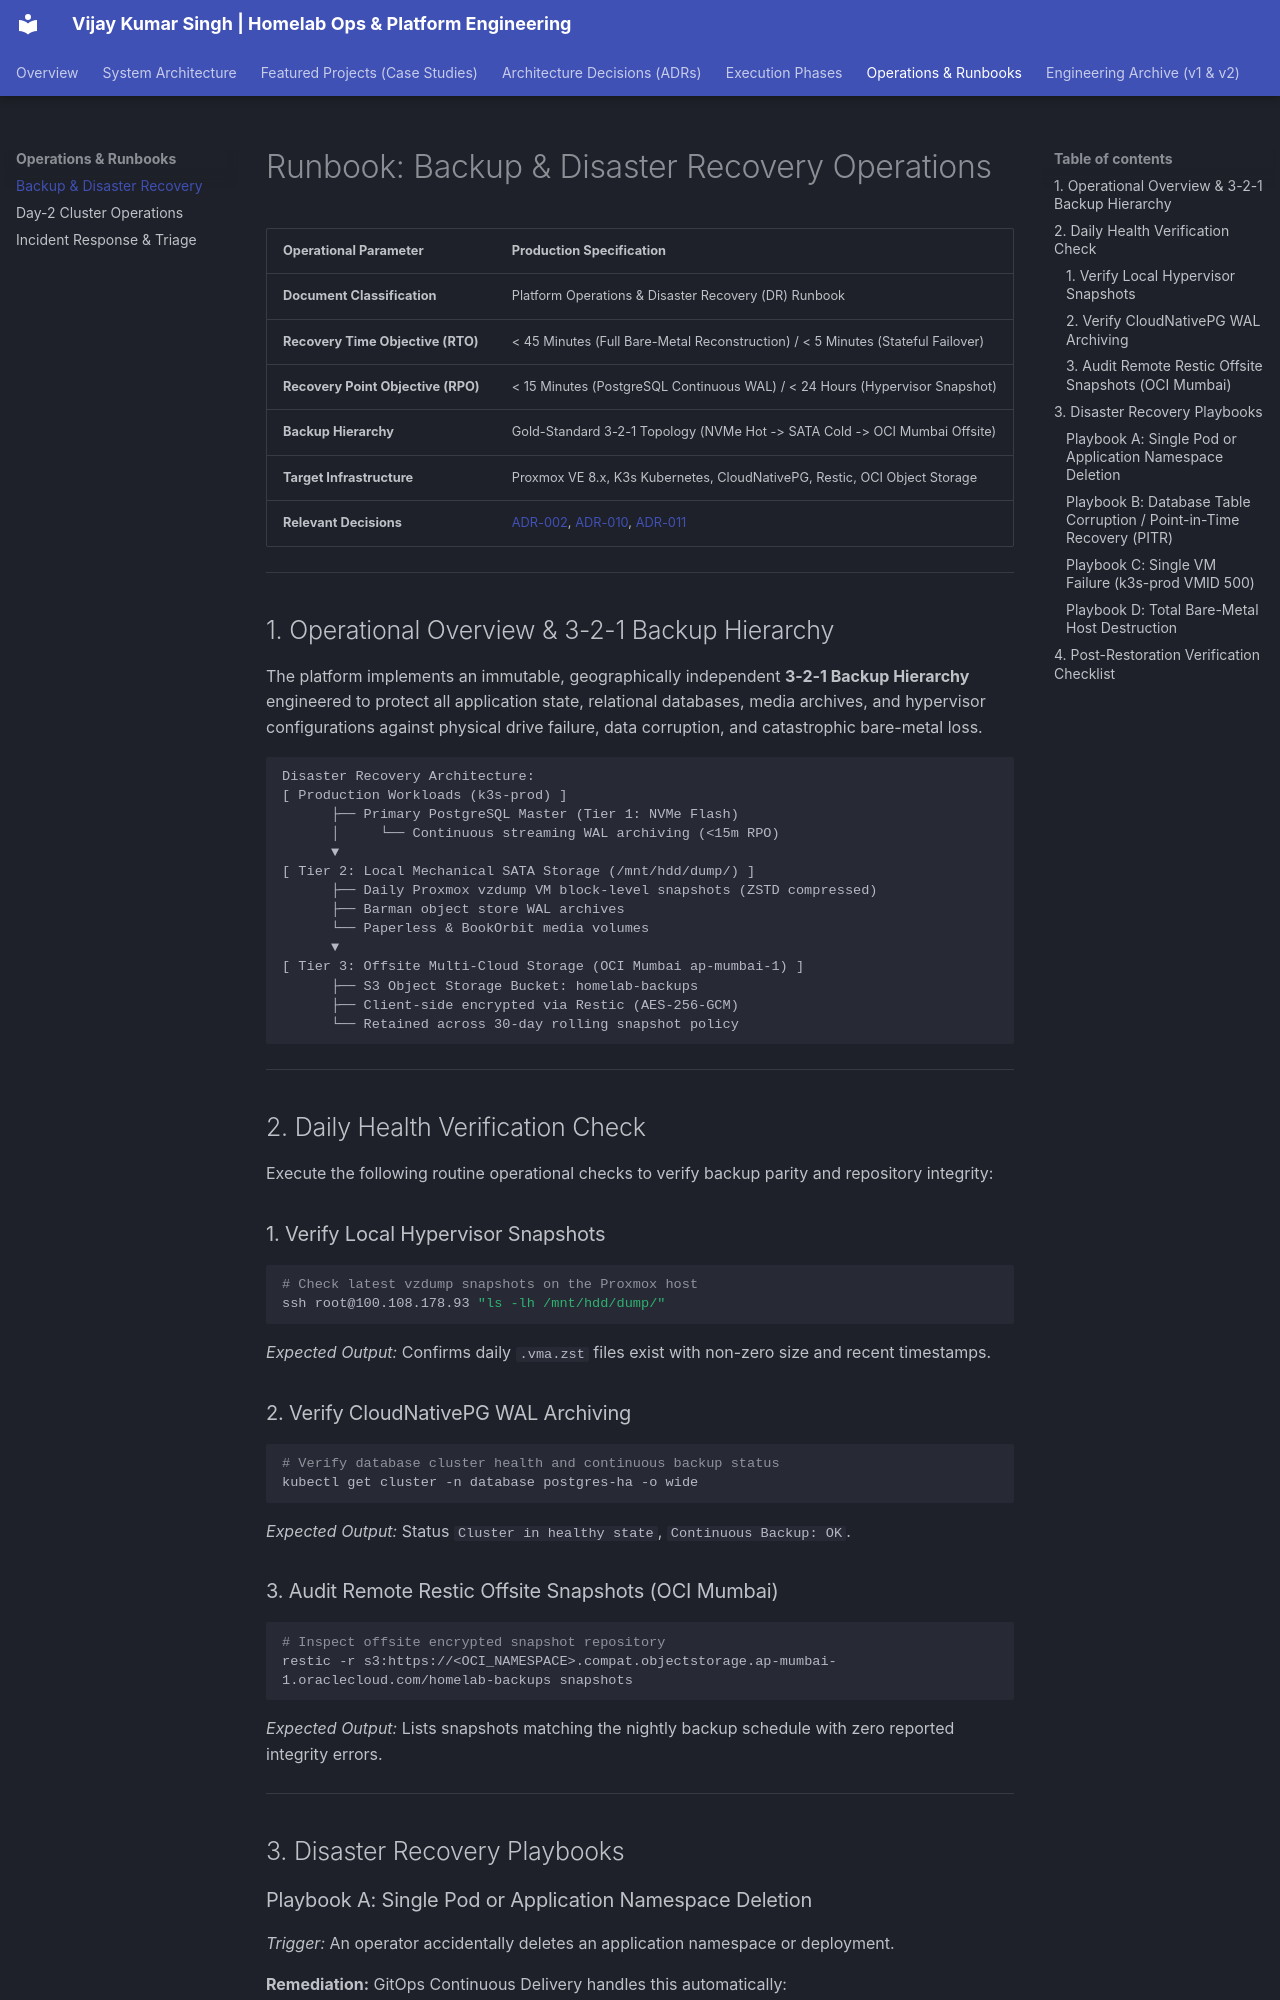

repository: vsingh55/homelab-ops · page: runbooks/01-backup-and-disaster-recovery/index.html · generator: mkdocs

# Runbook: Backup & Disaster Recovery Operations

| Operational Parameter | Production Specification |
| :--- | :--- |
| **Document Classification** | Platform Operations & Disaster Recovery (DR) Runbook |
| **Recovery Time Objective (RTO)** | < 45 Minutes (Full Bare-Metal Reconstruction) / < 5 Minutes (Stateful Failover) |
| **Recovery Point Objective (RPO)** | < 15 Minutes (PostgreSQL Continuous WAL) / < 24 Hours (Hypervisor Snapshot) |
| **Backup Hierarchy** | Gold-Standard 3-2-1 Topology (NVMe Hot -> SATA Cold -> OCI Mumbai Offsite) |
| **Target Infrastructure** | Proxmox VE 8.x, K3s Kubernetes, CloudNativePG, Restic, OCI Object Storage |
| **Relevant Decisions** | [ADR-002](../adr/README.md#adr-002), [ADR-010](../adr/README.md#adr-010), [ADR-011](../adr/README.md#adr-011) |

---

## 1. Operational Overview & 3-2-1 Backup Hierarchy

The platform implements an immutable, geographically independent **3-2-1 Backup Hierarchy** engineered to protect all application state, relational databases, media archives, and hypervisor configurations against physical drive failure, data corruption, and catastrophic bare-metal loss.

```
Disaster Recovery Architecture:
[ Production Workloads (k3s-prod) ]
      ├── Primary PostgreSQL Master (Tier 1: NVMe Flash)
      │     └── Continuous streaming WAL archiving (<15m RPO)
      ▼
[ Tier 2: Local Mechanical SATA Storage (/mnt/hdd/dump/) ]
      ├── Daily Proxmox vzdump VM block-level snapshots (ZSTD compressed)
      ├── Barman object store WAL archives
      └── Paperless & BookOrbit media volumes
      ▼
[ Tier 3: Offsite Multi-Cloud Storage (OCI Mumbai ap-mumbai-1) ]
      ├── S3 Object Storage Bucket: homelab-backups
      ├── Client-side encrypted via Restic (AES-256-GCM)
      └── Retained across 30-day rolling snapshot policy
```

---

## 2. Daily Health Verification Check

Execute the following routine operational checks to verify backup parity and repository integrity:

### 1. Verify Local Hypervisor Snapshots
```bash
# Check latest vzdump snapshots on the Proxmox host
ssh root@100.108.178.93 "ls -lh /mnt/hdd/dump/"
```
*Expected Output:* Confirms daily `.vma.zst` files exist with non-zero size and recent timestamps.

### 2. Verify CloudNativePG WAL Archiving
```bash
# Verify database cluster health and continuous backup status
kubectl get cluster -n database postgres-ha -o wide
```
*Expected Output:* Status `Cluster in healthy state`, `Continuous Backup: OK`.

### 3. Audit Remote Restic Offsite Snapshots (OCI Mumbai)
```bash
# Inspect offsite encrypted snapshot repository
restic -r s3:https://<OCI_NAMESPACE>.compat.objectstorage.ap-mumbai-1.oraclecloud.com/homelab-backups snapshots
```
*Expected Output:* Lists snapshots matching the nightly backup schedule with zero reported integrity errors.

---

## 3. Disaster Recovery Playbooks
